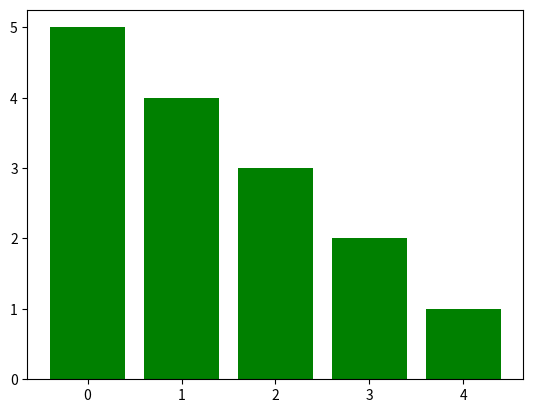

Write the Python code that produced this figure. (Note: this script raises an exception after producing the figure.)
import matplotlib.pyplot as plt
import numpy as np
x = np.array([0, 1, 2, 3, 4])
y = np.array([5, 4, 3, 2, 1])
plt.bar(x, y, color='g')
plt.savefig('draws_out/chart-py.svg')
